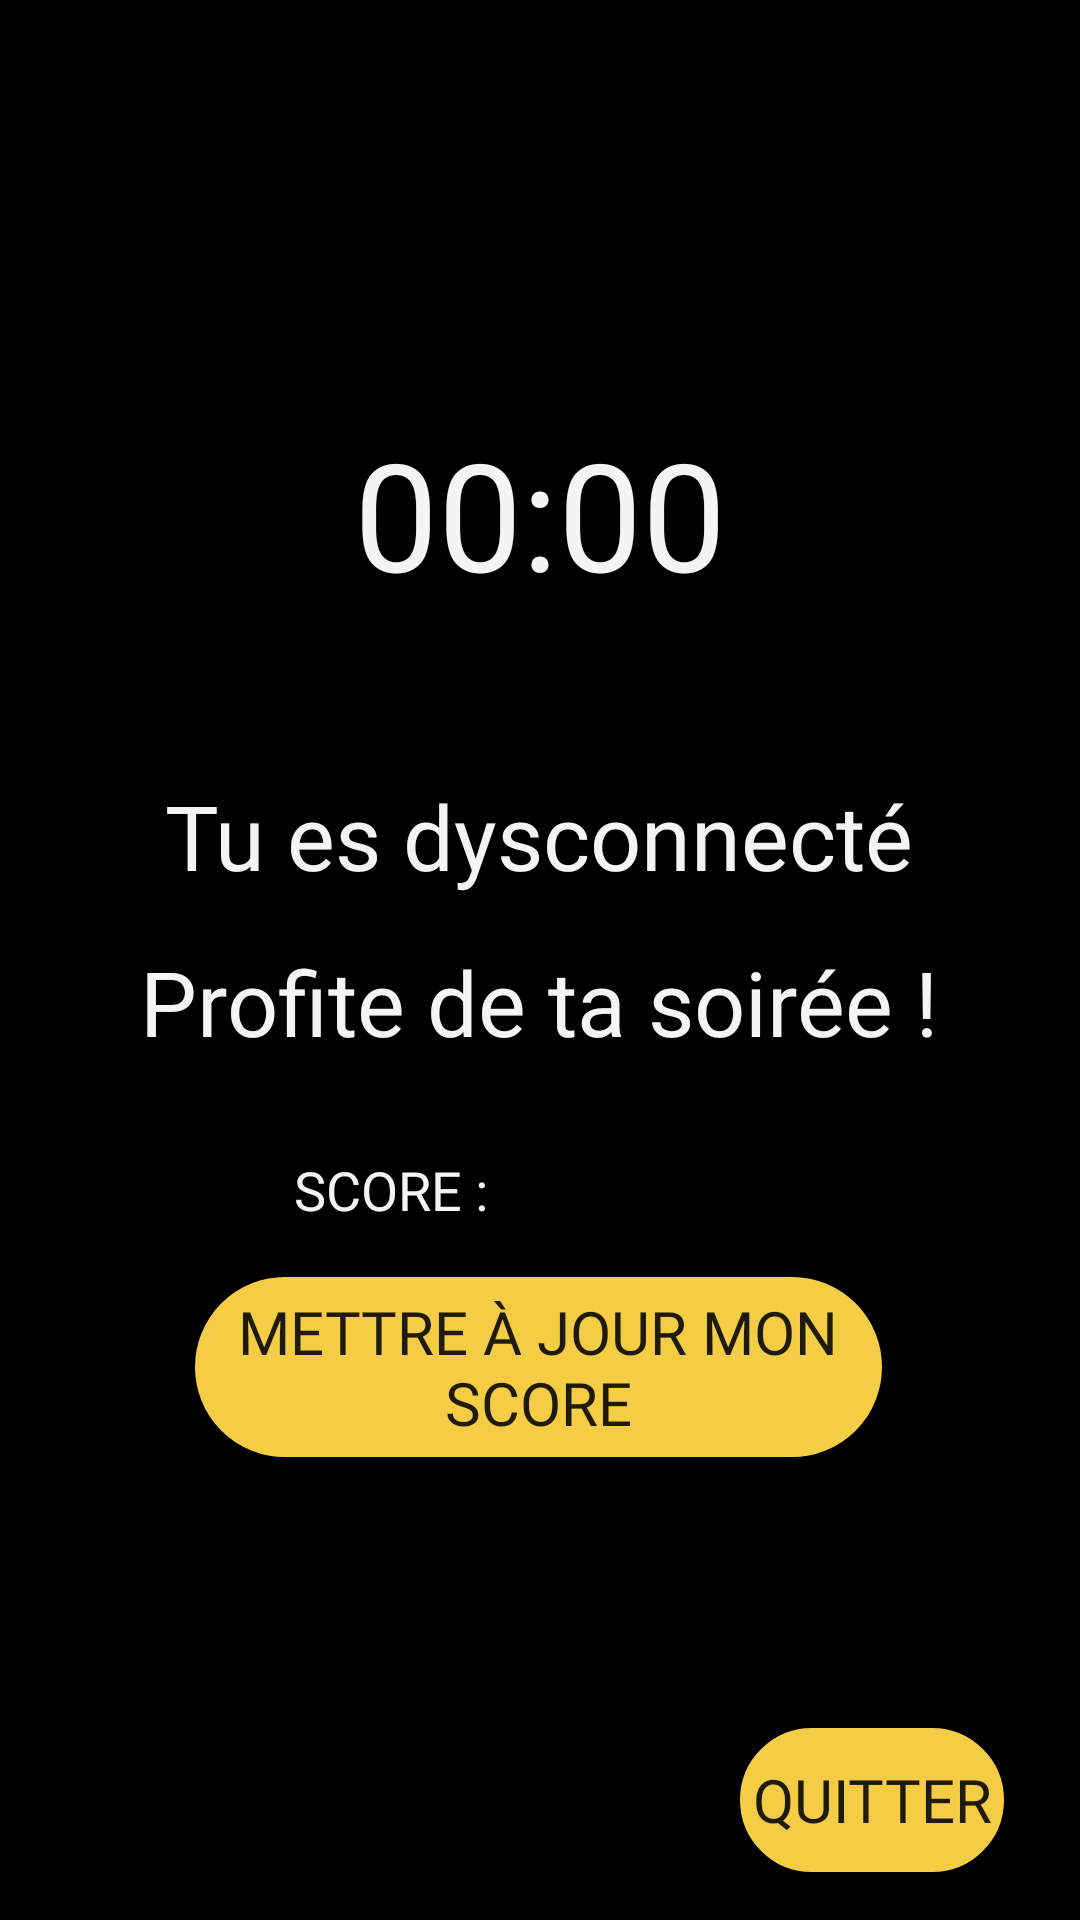

Android layout source for this screen:
<!-- AndroidManifest.xml: application theme AppTheme -->
<!-- res/layout/black_screen.xml -->
<?xml version="1.0" encoding="utf-8"?>
<androidx.constraintlayout.widget.ConstraintLayout xmlns:android="http://schemas.android.com/apk/res/android"
    xmlns:app="http://schemas.android.com/apk/res-auto"
    xmlns:tools="http://schemas.android.com/tools"
    android:layout_width="match_parent"
    android:layout_height="match_parent"
    android:background="#000000"
    tools:context=".BlackScreen">

    <Button
        android:id="@+id/leaveButton"
        android:layout_width="wrap_content"
        android:layout_height="wrap_content"
        android:background="@drawable/button_rounded_yellow"
        android:fontFamily="@font/anton"
        android:text="Quitter"
        android:textSize="20dp"
        app:layout_constraintBottom_toBottomOf="parent"
        app:layout_constraintEnd_toEndOf="parent"
        app:layout_constraintHorizontal_bias="0.907"
        app:layout_constraintStart_toStartOf="parent"
        app:layout_constraintTop_toTopOf="parent"
        app:layout_constraintVertical_bias="0.973" />

    <Chronometer
        android:id="@+id/chronometer"
        android:layout_width="wrap_content"
        android:layout_height="wrap_content"
        android:fontFamily="@font/anton"
        android:textColor="#F4F4F4"
        android:textSize="50sp"
        app:layout_constraintBottom_toBottomOf="parent"
        app:layout_constraintEnd_toEndOf="parent"
        app:layout_constraintStart_toStartOf="parent"
        app:layout_constraintTop_toTopOf="parent"
        app:layout_constraintVertical_bias="0.24" />

    <TextView
        android:id="@+id/textDysco"
        android:layout_width="wrap_content"
        android:layout_height="wrap_content"
        android:fontFamily="@font/assistant_light"
        android:text="Tu es dysconnecté"
        android:textAppearance="@style/TextAppearance.AppCompat.Small"
        android:textColor="#F4F4F4"
        android:textSize="30dp"
        app:layout_constraintBottom_toBottomOf="parent"
        app:layout_constraintEnd_toEndOf="parent"
        app:layout_constraintHorizontal_bias="0.497"
        app:layout_constraintStart_toStartOf="parent"
        app:layout_constraintTop_toTopOf="parent"
        app:layout_constraintVertical_bias="0.431" />

    <TextView
        android:id="@+id/textView"
        android:layout_width="wrap_content"
        android:layout_height="wrap_content"
        android:fontFamily="@font/assistant_light"
        android:text="Profite de ta soirée !"
        android:textAppearance="@style/TextAppearance.AppCompat.Large"
        android:textColor="#F4F4F4"
        android:textSize="30dp"
        app:layout_constraintBottom_toBottomOf="parent"
        app:layout_constraintEnd_toEndOf="parent"
        app:layout_constraintHorizontal_bias="0.497"
        app:layout_constraintStart_toStartOf="parent"
        app:layout_constraintTop_toTopOf="parent"
        app:layout_constraintVertical_bias="0.523" />

    <TextView
        android:id="@+id/score"
        android:layout_width="wrap_content"
        android:layout_height="wrap_content"
        android:fontFamily="@font/assistant_light"
        android:text="SCORE : "
        android:textAppearance="@style/TextAppearance.AppCompat.Medium"
        android:textColor="#F4F4F4"
        app:layout_constraintBottom_toBottomOf="parent"
        app:layout_constraintEnd_toEndOf="parent"
        app:layout_constraintHorizontal_bias="0.337"
        app:layout_constraintStart_toStartOf="parent"
        app:layout_constraintTop_toTopOf="parent"
        app:layout_constraintVertical_bias="0.624" />

    <Button
        android:id="@+id/rewardbutton"
        android:layout_width="229dp"
        android:layout_height="60dp"
        android:background="@drawable/button_rounded_yellow"
        android:fontFamily="@font/anton"
        android:text="Mettre à jour mon score"
        android:textSize="20dp"
        app:layout_constraintBottom_toBottomOf="parent"
        app:layout_constraintEnd_toEndOf="parent"
        app:layout_constraintHorizontal_bias="0.497"
        app:layout_constraintStart_toStartOf="parent"
        app:layout_constraintTop_toTopOf="parent"
        app:layout_constraintVertical_bias="0.734" />

    <TextView
        android:id="@+id/varscore"
        android:layout_width="112dp"
        android:layout_height="24dp"
        android:fontFamily="@font/assistant_light"
        android:gravity="center"
        android:textAppearance="@style/TextAppearance.AppCompat.Medium"
        android:textColor="#F4F4F4"
        app:layout_constraintBottom_toBottomOf="parent"
        app:layout_constraintEnd_toEndOf="parent"
        app:layout_constraintHorizontal_bias="0.719"
        app:layout_constraintStart_toStartOf="parent"
        app:layout_constraintTop_toTopOf="parent"
        app:layout_constraintVertical_bias="0.623" />

</androidx.constraintlayout.widget.ConstraintLayout>
<!-- resources referenced by this layout -->
<resources>
  <!-- drawable button_rounded_yellow (drawable) -->
  <?xml version="1.0" encoding="utf-8"?>
  <selector xmlns:android="http://schemas.android.com/apk/res/android">
      <item android:state_pressed="true" >
          <shape android:shape="rectangle"  >
              <corners android:radius="100dip" />
              <stroke android:width="1dip" android:color="#F5CD44" />
              <gradient android:angle="-90" android:startColor="#F5CD44" android:endColor="#F5CD44"  />
          </shape>
      </item>
      <item android:state_focused="true">
          <shape android:shape="rectangle"  >
              <corners android:radius="100dip" />
              <stroke android:width="100dip" android:color="#F5CD44" />
              <solid android:color="#F5CD44"/>
          </shape>
      </item>
      <item >
          <shape android:shape="rectangle"  >
              <corners android:radius="100dip" />
              <stroke android:width="10dip" android:color="#F5CD44" />
              <gradient android:angle="-90" android:startColor="#F5CD44" android:endColor="#F5CD44" />
          </shape>
      </item>
  </selector>
  <style name="AppTheme" parent="Theme.AppCompat.Light.NoActionBar">
          
          <item name="colorPrimary">@color/colorPrimary</item>
          <item name="colorPrimaryDark">@color/colorPrimaryDark</item>
          <item name="colorAccent">@color/colorAccent</item>
      </style>
  <!-- not gathered from this repository: default colours our renderer supplied (Android Studio template values) -->
  <color name="colorPrimary">#FF6200EE</color>
  <color name="colorPrimaryDark">#FF3700B3</color>
  <color name="colorAccent">#FF03DAC5</color>
</resources>
